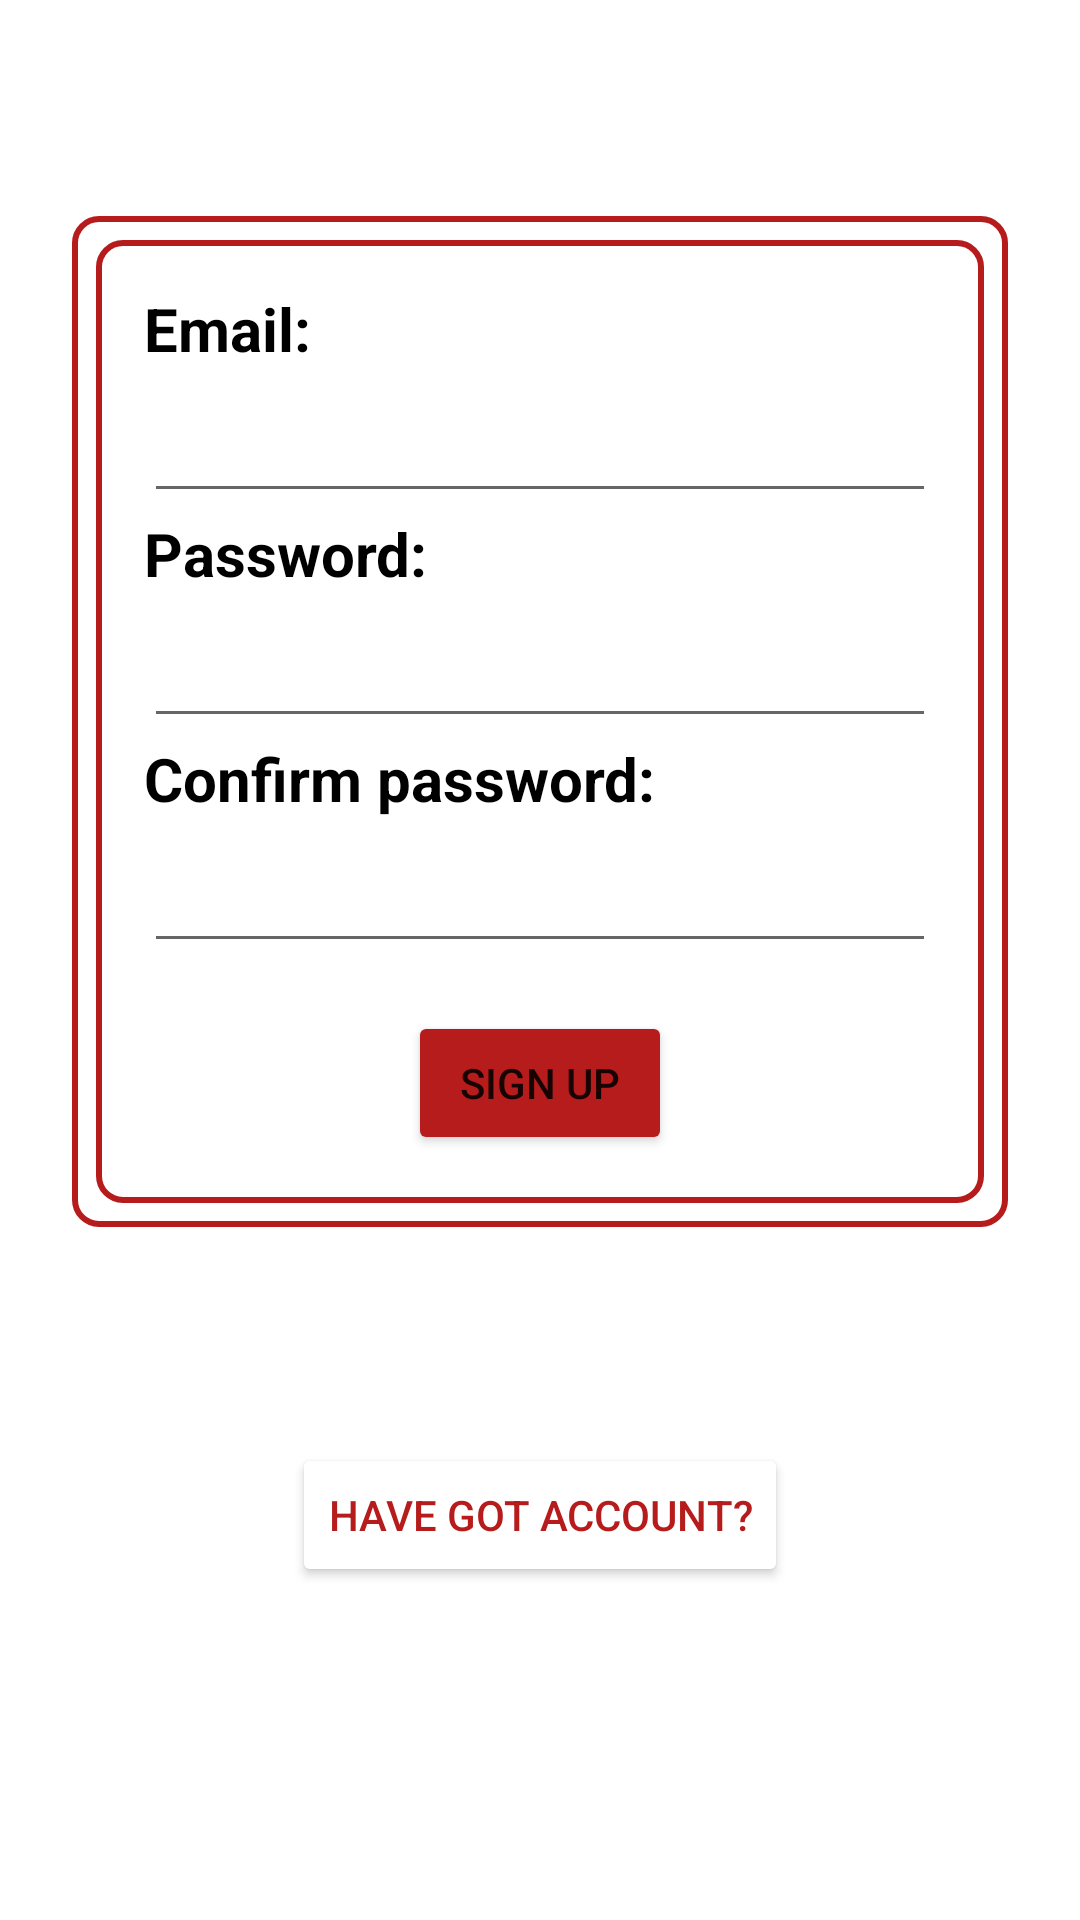

Produce the Android XML layout that renders to this screen, including the resource entries it uses.
<!-- AndroidManifest.xml: application theme Theme.BestCatPhotos -->
<!-- res/layout/fragment_sign_up.xml -->
<?xml version="1.0" encoding="utf-8"?>
<androidx.constraintlayout.widget.ConstraintLayout xmlns:android="http://schemas.android.com/apk/res/android"
    xmlns:app="http://schemas.android.com/apk/res-auto"
    xmlns:tools="http://schemas.android.com/tools"
    android:layout_width="match_parent"
    android:layout_height="match_parent"
    android:padding="16dp"
    tools:context=".view.LogInFragment">

    <androidx.constraintlayout.widget.ConstraintLayout
        android:id="@+id/log_in_layout"
        android:layout_width="match_parent"
        android:layout_height="wrap_content"
        android:layout_marginTop="48dp"
        android:background="@drawable/log_in_margin"
        android:padding="32dp"
        app:layout_constraintLeft_toLeftOf="parent"
        app:layout_constraintTop_toTopOf="parent">

        <TextView
            android:id="@+id/email_tv"
            android:layout_width="match_parent"
            android:layout_height="wrap_content"
            android:text="Email:"
            android:textColor="@color/black"
            android:textSize="20dp"
            android:textStyle="bold"
            app:layout_constraintLeft_toLeftOf="parent"
            app:layout_constraintTop_toTopOf="parent" />

        <EditText
            android:id="@+id/email_et"
            android:layout_width="match_parent"
            android:layout_height="48dp"
            android:textColor="@color/black"
            android:textSize="20dp"
            app:layout_constraintLeft_toLeftOf="parent"
            app:layout_constraintTop_toBottomOf="@id/email_tv" />

        <TextView
            android:id="@+id/password_tv"
            android:layout_width="match_parent"
            android:layout_height="wrap_content"
            android:text="Password:"
            android:textColor="@color/black"
            android:textSize="20dp"
            android:textStyle="bold"
            app:layout_constraintLeft_toLeftOf="parent"
            app:layout_constraintTop_toBottomOf="@id/email_et" />

        <EditText
            android:id="@+id/password_et"
            android:layout_width="match_parent"
            android:layout_height="48dp"
            android:password="true"
            android:textColor="@color/black"
            android:textSize="20dp"
            app:layout_constraintLeft_toLeftOf="parent"
            app:layout_constraintTop_toBottomOf="@id/password_tv" />

        <TextView
            android:id="@+id/password_confirm_tv"
            android:layout_width="match_parent"
            android:layout_height="wrap_content"
            android:text="Confirm password:"
            android:textColor="@color/black"
            android:textSize="20dp"
            android:textStyle="bold"
            app:layout_constraintLeft_toLeftOf="parent"
            app:layout_constraintTop_toBottomOf="@id/password_et" />

        <EditText
            android:id="@+id/password_confirm_et"
            android:layout_width="match_parent"
            android:layout_height="48dp"
            android:password="true"
            android:textColor="@color/black"
            android:textSize="20dp"
            app:layout_constraintLeft_toLeftOf="parent"
            app:layout_constraintTop_toBottomOf="@id/password_confirm_tv" />

        <Button
            android:id="@+id/log_in_button"
            android:layout_width="wrap_content"
            android:layout_height="wrap_content"
            android:layout_marginTop="16dp"
            android:backgroundTint="@color/red_900"
            android:text="Sign up"
            app:layout_constraintLeft_toLeftOf="parent"
            app:layout_constraintRight_toRightOf="parent"
            app:layout_constraintTop_toBottomOf="@id/password_confirm_et" />

    </androidx.constraintlayout.widget.ConstraintLayout>

    <Button
        android:id="@+id/to_log_in"
        android:layout_width="wrap_content"
        android:layout_height="wrap_content"
        android:layout_marginTop="64dp"
        android:backgroundTint="@color/white"
        android:text="Have got account?"
        android:textColor="@color/red_900"
        app:layout_constraintLeft_toLeftOf="parent"
        app:layout_constraintRight_toRightOf="parent"
        app:layout_constraintTop_toBottomOf="@id/log_in_layout" />


</androidx.constraintlayout.widget.ConstraintLayout>
<!-- resources referenced by this layout -->
<resources>
  <color name="black">#FF000000</color>
  <color name="red_900">#b71c1c</color>
  <color name="white">#FFFFFFFF</color>
  <!-- drawable log_in_margin (drawable) -->
  <?xml version="1.0" encoding="utf-8"?>
  <layer-list xmlns:android="http://schemas.android.com/apk/res/android">
      <item >
  <inset xmlns:android="http://schemas.android.com/apk/res/android"
      android:inset="8dp">
      <shape android:shape="rectangle">
  
          <solid android:color="@color/white" />
          <stroke
              android:width="2dp"
              android:color="@color/red_900" />
          <corners android:radius="8dp" />
      </shape>
  </inset>
      </item>
      <item >
          <inset xmlns:android="http://schemas.android.com/apk/res/android"
              android:inset="8dp">
              <shape android:shape="rectangle">
  
                  <solid android:color="@color/white" />
                  <stroke
                      android:width="2dp"
                      android:color="@color/red_900" />
                  <corners android:radius="8dp" />
              </shape>
          </inset>
      </item>
  </layer-list>
  <style name="Theme.BestCatPhotos" parent="Theme.MaterialComponents.DayNight.DarkActionBar">
          
          <item name="colorPrimary">@color/brown_800</item>
          <item name="colorPrimaryVariant">@color/brown_800_dark</item>
          <item name="colorOnPrimary">@color/white</item>
          
          <item name="colorSecondary">@color/lime_900_dark</item>
          <item name="colorSecondaryVariant">@color/lime_900</item>
          <item name="colorOnSecondary">@color/white</item>
          
          <item name="android:statusBarColor" tools:targetApi="l">?attr/colorPrimaryVariant</item>
          
      </style>
  <color name="brown_800">#4e342e</color>
  <color name="brown_800_dark">#260e04</color>
  <color name="lime_900_dark">#524c00</color>
  <color name="lime_900">#827717</color>
</resources>
